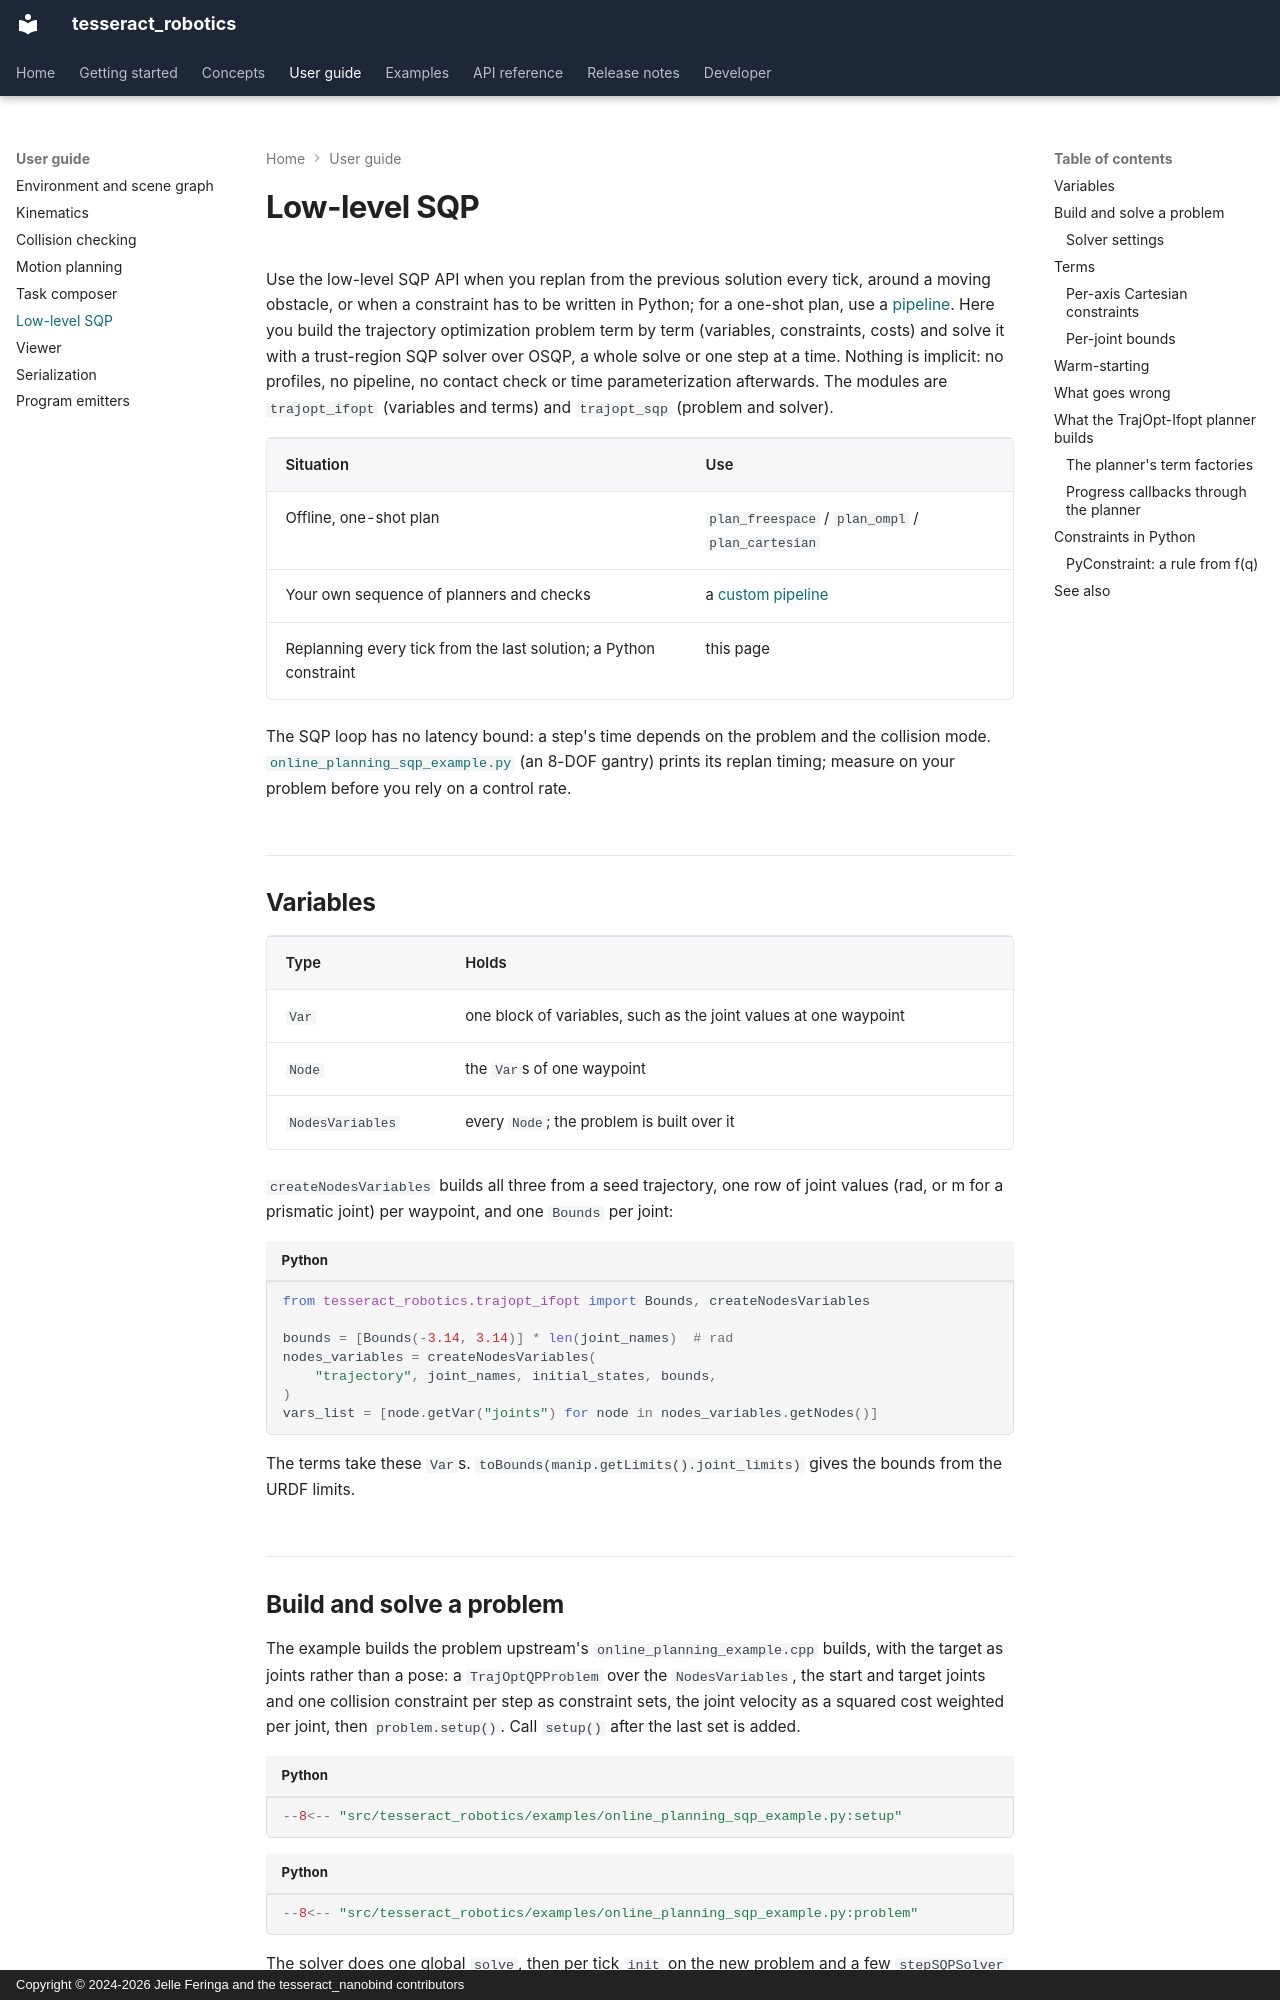

repository: tesseract-robotics/tesseract_nanobind · page: user-guide/low-level-sqp/index.html · generator: mkdocs · copyright: Copyright © 2024-2026 Jelle Feringa and the tesseract_nanobind contributors

# Low-level SQP

<!-- snippet: ambient
from tests.docs.doc_assets import sqp_scene

globals().update(sqp_scene(robot))

from tests.docs.doc_assets import joint_program

_program = joint_program(robot)
manip_info = _program.getManipulatorInfo()
moves = [instruction.asMoveInstruction() for instruction in _program]
n_joints = len(joint_names)
-->

Use the low-level SQP API when you replan from the previous solution every tick, around a
moving obstacle, or when a constraint has to be written in Python; for a one-shot plan, use a
[pipeline](task-composer.md). Here you build the trajectory optimization problem term by term
(variables, constraints, costs) and solve it with a trust-region SQP solver over OSQP, a whole
solve or one step at a time. Nothing is implicit: no profiles, no pipeline, no contact check or
time parameterization afterwards. The modules are `trajopt_ifopt` (variables and terms) and
`trajopt_sqp` (problem and solver).

| Situation | Use |
|---|---|
| Offline, one-shot plan | `plan_freespace` / `plan_ompl` / `plan_cartesian` |
| Your own sequence of planners and checks | a [custom pipeline](task-composer.md#custom-pipelines) |
| Replanning every tick from the last solution; a Python constraint | this page |

The SQP loop has no latency bound: a step's time depends on the problem and the collision
mode. [`online_planning_sqp_example.py`](https://github.com/tesseract-robotics/tesseract_nanobind/blob/main/src/tesseract_robotics/examples/online_planning_sqp_example.py)
(an 8-DOF gantry) prints its replan timing; measure on your problem before you rely on a
control rate.

## Variables

| Type | Holds |
|---|---|
| `Var` | one block of variables, such as the joint values at one waypoint |
| `Node` | the `Var`s of one waypoint |
| `NodesVariables` | every `Node`; the problem is built over it |

`createNodesVariables` builds all three from a seed trajectory, one row of joint values (rad,
or m for a prismatic joint) per waypoint, and one `Bounds` per joint:

```python
from tesseract_robotics.trajopt_ifopt import Bounds, createNodesVariables

bounds = [Bounds(-3.14, 3.14)] * len(joint_names)  # rad
nodes_variables = createNodesVariables(
    "trajectory", joint_names, initial_states, bounds,
)
vars_list = [node.getVar("joints") for node in nodes_variables.getNodes()]
```

The terms take these `Var`s. `toBounds(manip.getLimits().joint_limits)` gives the bounds from
the URDF limits.
